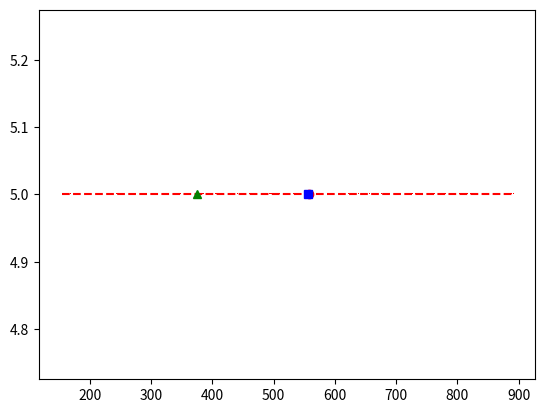

The matplotlib source for this figure:
# -*- coding: utf-8 -*-
"""
Created on Sun Aug 31 10:55:45 2025

[redacted]
"""
import statistics
import matplotlib.pyplot as plt
Estimates=[576, 890, 441 ,841, 383, 980, 815, 48, 803, 793, 120, 726, 417, 414, 494, 970, 699, 731, 949, 948, 406, 556, 154, 495, 656, 790, 492, 411, 24, 845, 242, 509, 725, 159, 60, 676, 820, 864, 56, 737, 404, 347, 459, 627, 384, 597, 579, 97, 339, 319, 396, 929, 888, 892, 408, 688, 167, 761, 554, 273, 134, 244, 500, 431, 780, 561, 637, 684, 501, 622, 685, 532, 789, 998, 271]
Estimates.sort()
tv=int(0.1*len(Estimates))
Estimates=Estimates[tv:]
Estimates=Estimates[:len(Estimates)-tv]

y=[]
for i in range(len(Estimates)):
    y.append(5)

plt.plot(Estimates,y,'r--,')
plt.plot([statistics.mean(Estimates)],[5],'ro')
plt.plot([statistics.median(Estimates)],[5],'bs')
plt.plot([375],[5],'g^')